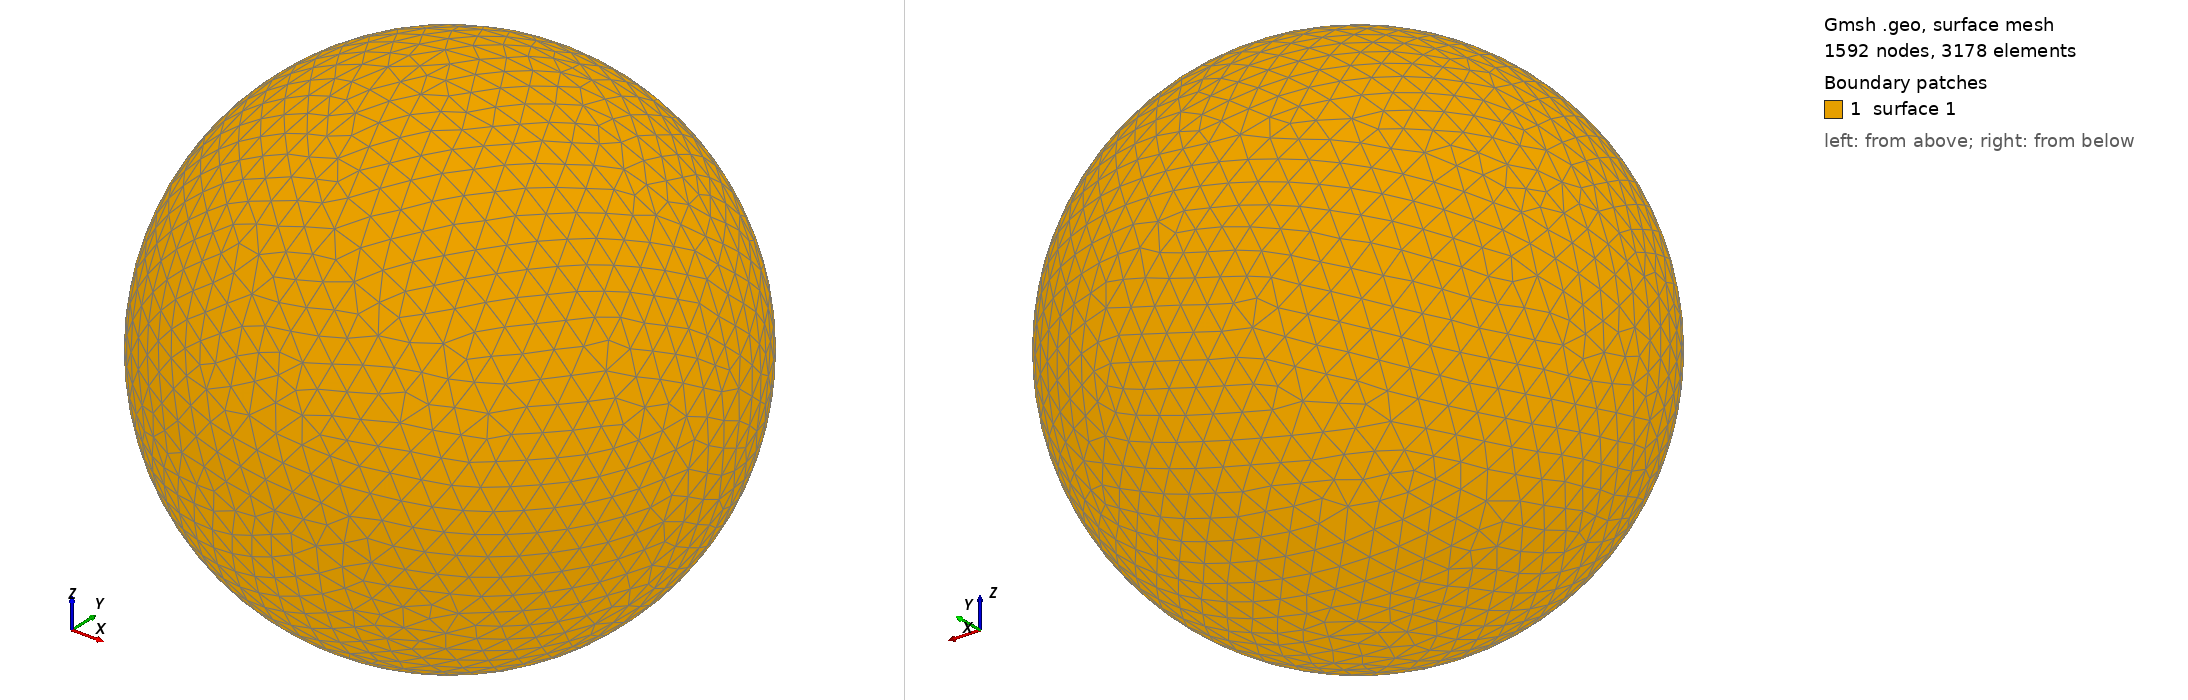

Gmsh geometry script, surface-meshed: 1592 nodes, 3178 surface elements. Boundary patches (legend numbers): 1 surface 1. Left view from above one corner, right view from below the opposite corner. The script declares no physical surfaces, so the legend lists its geometric surfaces. The drawing asked Gmsh for element sizes between 1% and 20% of the model's largest extent; the script's own settings can give other sizes.

=== shot2919.geo (drawn) ===
SetFactory("OpenCASCADE");
Point(1) = {0,0,0,0};
Sphere(1) = {0,0,0,0.92620000};
MeshSize{ PointsOf{ Surface{:}; } } = 0.092620000;
Mesh.ElementOrder=1;
Mesh.Format=39;
